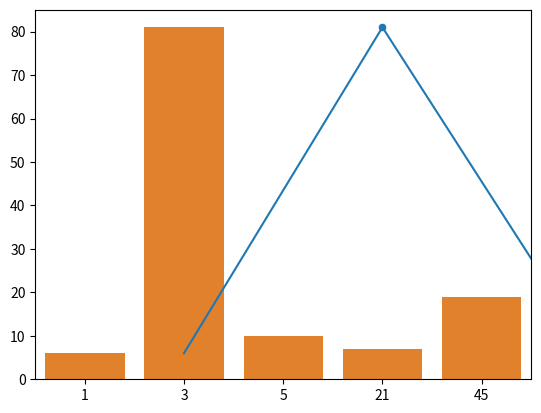

Write Python code to recreate this figure.
import matplotlib.pyplot as plt
import seaborn as sea


x = [1,21,3,45,5]
y = [6,7,81,19,10]

sea.scatterplot(x=x,y=y)
sea.lineplot(x=x, y=y)
sea.barplot(x=x, y=y)
# sea.heatmap(x=x, y=y data=) # not work
# sea.histplot(x=x, y=y data=)  # not Work


plt.show()